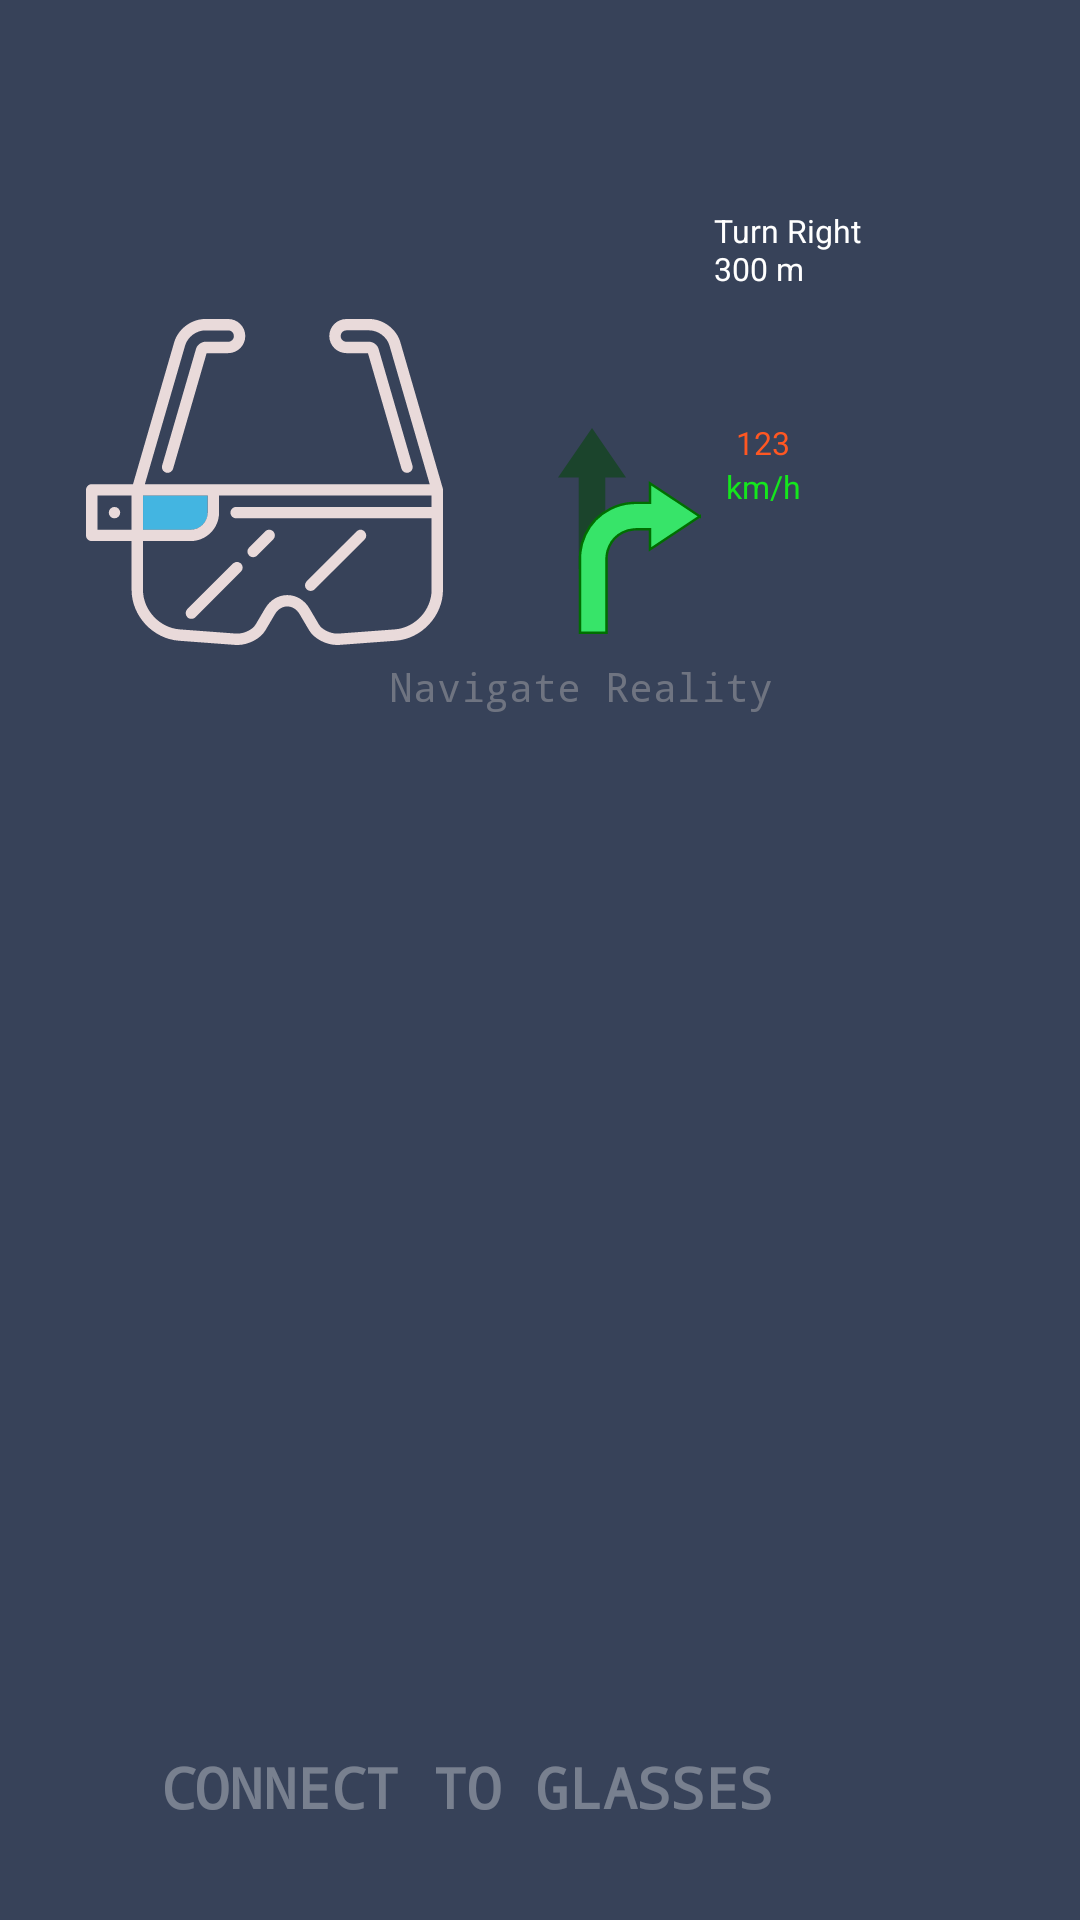

Reconstruct the res/layout file that produces this screen, plus the resources it refers to.
<!-- AndroidManifest.xml: application theme Theme.ARNavigation -->
<!-- res/layout/header.xml -->
<?xml version="1.0" encoding="utf-8"?>
<androidx.constraintlayout.widget.ConstraintLayout xmlns:android="http://schemas.android.com/apk/res/android"
    xmlns:app="http://schemas.android.com/apk/res-auto"
    xmlns:tools="http://schemas.android.com/tools"
    android:layout_width="match_parent"
    android:layout_height="200dp"
    android:background="#374259"
    android:fitsSystemWindows="true"
    android:gravity="bottom"
    android:orientation="vertical">

    <ImageView
        android:id="@+id/glassesImage"
        android:layout_width="119dp"
        android:layout_height="118dp"
        android:alpha="0.9"
        android:rotation="-0"
        android:rotationY="0"
        android:src="@drawable/glasses"
        app:layout_constraintBottom_toBottomOf="parent"
        app:layout_constraintEnd_toEndOf="parent"
        app:layout_constraintHorizontal_bias="0.119"
        app:layout_constraintStart_toStartOf="parent"
        app:layout_constraintTop_toTopOf="parent"
        app:layout_constraintVertical_bias="0.195" />

    <ImageView
        android:id="@+id/turnImage"
        android:layout_width="48dp"
        android:layout_height="88dp"
        android:src="@drawable/turn_icon"
        app:layout_constraintBottom_toBottomOf="parent"
        app:layout_constraintEnd_toEndOf="parent"
        app:layout_constraintHorizontal_bias="0.234"
        app:layout_constraintStart_toEndOf="@+id/glassesImage"
        app:layout_constraintTop_toTopOf="parent"
        app:layout_constraintVertical_bias="0.241" />

    <TextView
        android:id="@+id/textView3"
        android:layout_width="wrap_content"
        android:layout_height="wrap_content"
        android:layout_marginEnd="20dp"
        android:alpha="0.5"
        android:fontFamily="monospace"
        android:text="@string/header_text"
        android:textColor="#A8FFFFFF"
        android:textSize="56px"
        android:textStyle="bold"
        app:layout_constraintBottom_toBottomOf="parent"
        app:layout_constraintEnd_toEndOf="parent"
        app:layout_constraintHorizontal_bias="0.394"
        app:layout_constraintStart_toStartOf="parent"
        app:layout_constraintTop_toBottomOf="@+id/glassesImage"
        app:layout_constraintVertical_bias="0.92"
        tools:ignore="MissingConstraints" />

    <TextView
        android:id="@+id/textView4"
        android:layout_width="wrap_content"
        android:layout_height="wrap_content"
        android:alpha="0.5"
        android:fontFamily="monospace"
        android:text="@string/header_text1"
        android:textColor="#E4B6B2B2"
        android:textSize="40px"
        app:layout_constraintBottom_toTopOf="@+id/textView3"
        app:layout_constraintEnd_toEndOf="@+id/textView3"
        app:layout_constraintTop_toBottomOf="@+id/glassesImage"
        app:layout_constraintVertical_bias="0.0"
        tools:ignore="MissingConstraints" />

    <TextView
        android:id="@+id/textView"
        android:layout_width="64dp"
        android:layout_height="43dp"
        android:layout_marginStart="4dp"
        android:text="Turn Right
        300 m"
        android:textColor="@color/white"
        android:textSize="32px"
        app:layout_constraintBottom_toTopOf="@+id/textView4"
        app:layout_constraintEnd_toEndOf="parent"
        app:layout_constraintHorizontal_bias="0.0"
        app:layout_constraintStart_toEndOf="@+id/turnImage"
        app:layout_constraintTop_toTopOf="parent"
        app:layout_constraintVertical_bias="0.395"
        tools:ignore="MissingConstraints" />

    <TextView
        android:layout_width="wrap_content"
        android:layout_height="wrap_content"
        android:layout_marginStart="5dp"
        android:layout_marginBottom="16dp"
        android:text="@string/km_h"
        android:textAlignment="textStart"
        android:textColor="#15E61D"
        android:textSize="32px"
        app:layout_constraintBottom_toTopOf="@+id/textView4"
        app:layout_constraintEnd_toEndOf="parent"
        app:layout_constraintHorizontal_bias="0.032"
        app:layout_constraintStart_toEndOf="@+id/turnImage"
        app:layout_constraintTop_toBottomOf="@+id/textView2"
        app:layout_constraintVertical_bias="0.014"
        tools:ignore="MissingConstraints" />

    <TextView
        android:id="@+id/textView2"
        android:layout_width="wrap_content"
        android:layout_height="wrap_content"
        android:layout_marginStart="9dp"
        android:layout_marginEnd="30dp"
        android:text="123"
        android:textAlignment="textStart"
        android:textColor="#FF5722"
        android:textSize="32px"
        app:layout_constraintBottom_toBottomOf="parent"
        app:layout_constraintEnd_toEndOf="parent"
        app:layout_constraintHorizontal_bias="0.032"
        app:layout_constraintStart_toEndOf="@+id/turnImage"
        app:layout_constraintTop_toBottomOf="@+id/textView"
        app:layout_constraintVertical_bias="0.054"
        tools:ignore="MissingConstraints" />

</androidx.constraintlayout.widget.ConstraintLayout>
<!-- resources referenced by this layout -->
<resources>
  <color name="white">#FFFFFFFF</color>
  <!-- drawable glasses: vector/xml drawable (drawable, 3217 chars, omitted) -->
  <!-- drawable turn_icon (drawable) -->
  <vector xmlns:android="http://schemas.android.com/apk/res/android"
      android:width="59.62dp"
      android:height="85.6dp"
      android:viewportWidth="59.62"
      android:viewportHeight="85.6">
      <path
          android:fillAlpha="0.5"
          android:fillColor="#004600"
          android:pathData="m14.08,0L0,20.6h8.58v38h11V20.6h8.58L14.08,0Z"
          android:strokeAlpha="0.5" />
      <path
          android:fillColor="#37e469"
          android:pathData="m58.72,36.73l-20.64,-13.74v8.11h-3.57c-1.24,0.01 -2.2,-0.04 -3.91,0.07 -3.09,0.19 -6.16,1.03 -8.92,2.44 -4.51,2.3 -8.24,6.1 -10.37,10.71 -1.07,2.3 -1.81,4.77 -2.08,7.3 -0.24,2.78 -0.12,4.43 -0.15,6.43v27.05h11v-26.92c0,-1.88 -0.03,-4.12 0.08,-5.21 0.14,-1.34 0.53,-2.64 1.09,-3.85 1.1,-2.45 3.1,-4.47 5.46,-5.69 1.45,-0.75 3.04,-1.18 4.67,-1.29 0.66,-0.07 2.06,-0.04 3.18,-0.05h3.52v8.37l20.64,-13.74Z"
          android:strokeWidth="1"
          android:strokeColor="#006e00" />
  </vector>
  <string name="header_text">CONNECT TO GLASSES</string>
  <string name="header_text1">Navigate Reality</string>
  <string name="km_h">km/h</string>
  <style name="Theme.ARNavigation" parent="Theme.MaterialComponents.DayNight.NoActionBar">
          
          <item name="colorPrimary">@color/purple_500</item>
          <item name="colorPrimaryVariant">@color/purple_700</item>
          <item name="colorOnPrimary">@color/white</item>
          
          <item name="colorSecondary">@color/teal_200</item>
          <item name="colorSecondaryVariant">@color/teal_700</item>
          <item name="colorOnSecondary">@color/black</item>
          
          <item name="android:statusBarColor">@color/appBackground</item>
          <item name="android:windowFullscreen">true</item>
          
      </style>
  <color name="purple_500">#FF6200EE</color>
  <color name="purple_700">#FF3700B3</color>
  <color name="teal_200">#FF03DAC5</color>
  <color name="teal_700">#FF018786</color>
  <color name="black">#FF000000</color>
  <color name="appBackground">#5AA2B5</color>
</resources>
